Labelled photos from "finalCAIProject", an image-classification folder in jacobgale21/finalCAIProject. The possible labels are: backpack, book, calculator, chair, clock, desk, keychain, laptop, paper, pen, phone, water bottle.

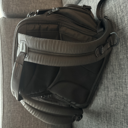
Label: backpack

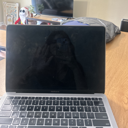
Label: laptop

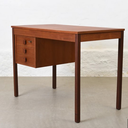
Label: desk

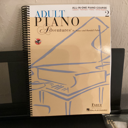
Label: book

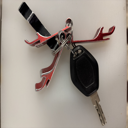
Label: keychain

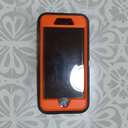
Label: phone
